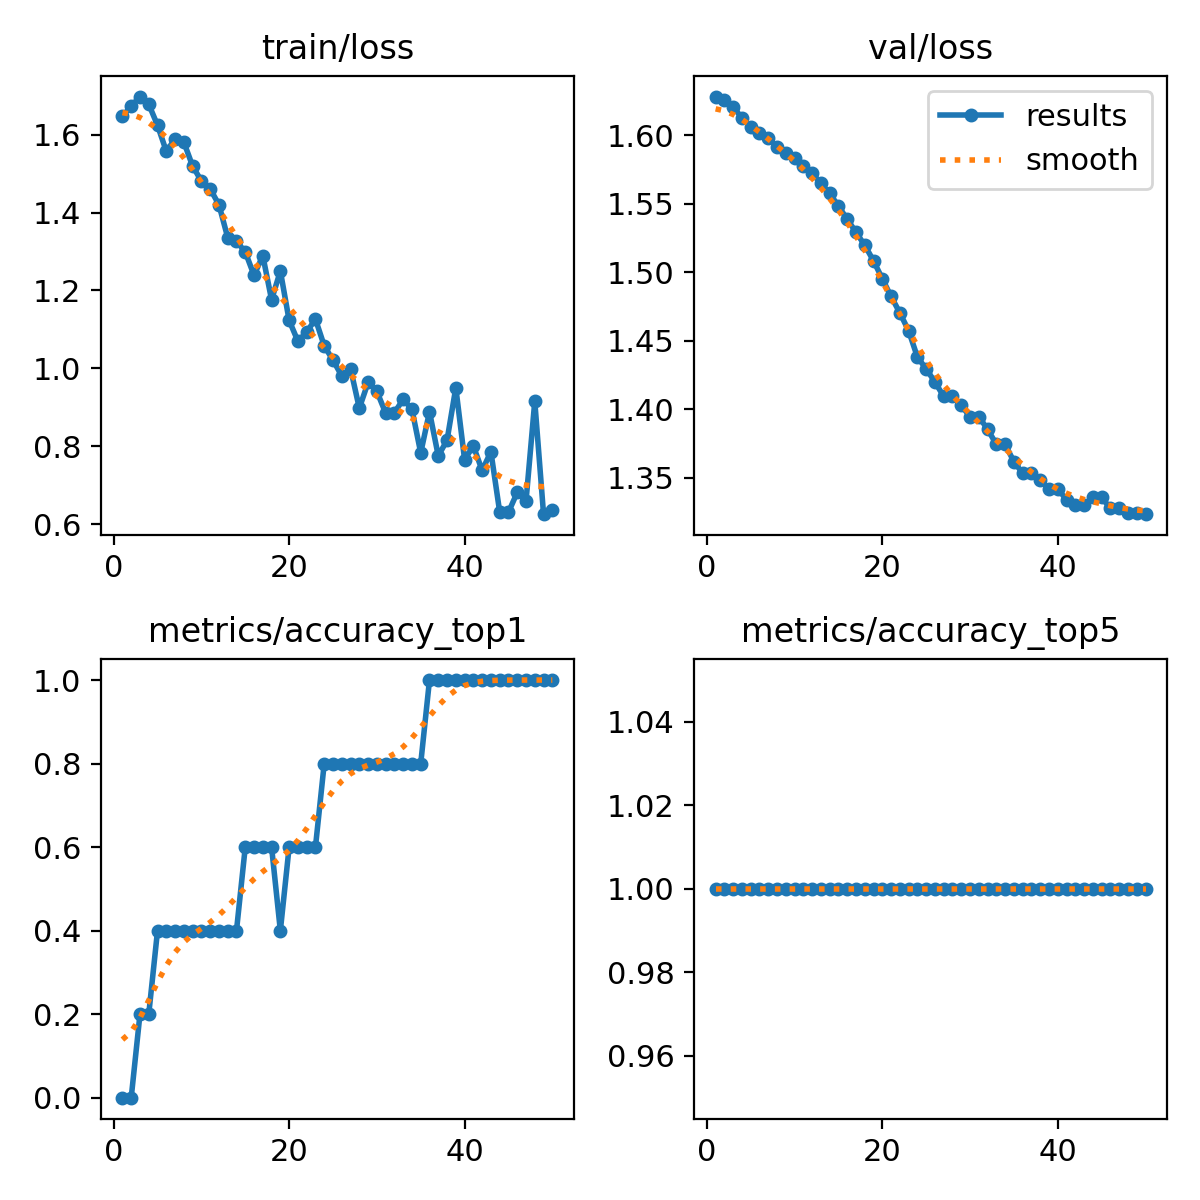

The table this chart was drawn from, first rows:
epoch, train/loss, metrics/accuracy_top1, metrics/accuracy_top5, val/loss, lr/pg0, lr/pg1, lr/pg2
1, 1.647, 0, 1, 1.628, 7.14e-06, 7.14e-06, 7.14e-06
2, 1.673, 0, 1, 1.626, 2.0996e-05, 2.0996e-05, 2.0996e-05
3, 1.698, 0.2, 1, 1.621, 3.4286e-05, 3.4286e-05, 3.4286e-05
4, 1.678, 0.2, 1, 1.613, 4.7011e-05, 4.7011e-05, 4.7011e-05
5, 1.624, 0.4, 1, 1.606, 5.9171e-05, 5.9171e-05, 5.9171e-05
6, 1.557, 0.4, 1, 1.602, 7.0765e-05, 7.0765e-05, 7.0765e-05
7, 1.589, 0.4, 1, 1.598, 8.1793e-05, 8.1793e-05, 8.1793e-05
8, 1.581, 0.4, 1, 1.591, 9.2256e-05, 9.2256e-05, 9.2256e-05
9, 1.519, 0.4, 1, 1.587, 0.0001022, 0.0001022, 0.0001022
10, 1.481, 0.4, 1, 1.583, 0.0001115, 0.0001115, 0.0001115
11, 1.461, 0.4, 1, 1.577, 0.0001202, 0.0001202, 0.0001202
12, 1.42, 0.4, 1, 1.572, 0.0001285, 0.0001285, 0.0001285
13, 1.336, 0.4, 1, 1.565, 0.0001361, 0.0001361, 0.0001361
14, 1.326, 0.4, 1, 1.558, 0.0001432, 0.0001432, 0.0001432
15, 1.299, 0.6, 1, 1.548, 0.0001497, 0.0001497, 0.0001497
16, 1.239, 0.6, 1, 1.539, 0.0001556, 0.0001556, 0.0001556
17, 1.289, 0.6, 1, 1.529, 0.000161, 0.000161, 0.000161
18, 1.176, 0.6, 1, 1.52, 0.0001658, 0.0001658, 0.0001658
19, 1.25, 0.4, 1, 1.508, 0.00017, 0.00017, 0.00017
20, 1.123, 0.6, 1, 1.495, 0.0001737, 0.0001737, 0.0001737
21, 1.07, 0.6, 1, 1.482, 0.0001768, 0.0001768, 0.0001768
22, 1.093, 0.6, 1, 1.47, 0.0001794, 0.0001794, 0.0001794
23, 1.126, 0.6, 1, 1.457, 0.0001813, 0.0001813, 0.0001813
24, 1.058, 0.8, 1, 1.438, 0.0001828, 0.0001828, 0.0001828
25, 1.021, 0.8, 1, 1.429, 0.0001836, 0.0001836, 0.0001836
26, 0.9805, 0.8, 1, 1.42, 0.0001839, 0.0001839, 0.0001839
27, 0.9992, 0.8, 1, 1.409, 0.0001836, 0.0001836, 0.0001836
28, 0.8976, 0.8, 1, 1.409, 0.0001828, 0.0001828, 0.0001828
29, 0.9636, 0.8, 1, 1.403, 0.0001813, 0.0001813, 0.0001813
30, 0.9408, 0.8, 1, 1.394, 0.0001794, 0.0001794, 0.0001794
31, 0.8851, 0.8, 1, 1.394, 0.0001768, 0.0001768, 0.0001768
32, 0.8858, 0.8, 1, 1.385, 0.0001737, 0.0001737, 0.0001737
33, 0.9203, 0.8, 1, 1.374, 0.0001701, 0.0001701, 0.0001701
34, 0.8946, 0.8, 1, 1.374, 0.0001658, 0.0001658, 0.0001658
35, 0.7827, 0.8, 1, 1.362, 0.000161, 0.000161, 0.000161
36, 0.8884, 1, 1, 1.353, 0.0001556, 0.0001556, 0.0001556
37, 0.775, 1, 1, 1.353, 0.0001497, 0.0001497, 0.0001497
38, 0.8153, 1, 1, 1.348, 0.0001432, 0.0001432, 0.0001432
39, 0.9501, 1, 1, 1.342, 0.0001361, 0.0001361, 0.0001361
40, 0.7655, 1, 1, 1.342, 0.0001285, 0.0001285, 0.0001285
41, 0.8004, 1, 1, 1.334, 0.0001203, 0.0001203, 0.0001203
42, 0.7378, 1, 1, 1.33, 0.0001115, 0.0001115, 0.0001115
43, 0.7856, 1, 1, 1.33, 0.0001022, 0.0001022, 0.0001022
44, 0.6314, 1, 1, 1.335, 9.2307e-05, 9.2307e-05, 9.2307e-05
45, 0.6303, 1, 1, 1.335, 8.1847e-05, 8.1847e-05, 8.1847e-05
46, 0.6812, 1, 1, 1.328, 7.0822e-05, 7.0822e-05, 7.0822e-05
47, 0.6585, 1, 1, 1.328, 5.9231e-05, 5.9231e-05, 5.9231e-05
48, 0.9153, 1, 1, 1.324, 4.7074e-05, 4.7074e-05, 4.7074e-05
49, 0.6254, 1, 1, 1.324, 3.4352e-05, 3.4352e-05, 3.4352e-05
50, 0.6349, 1, 1, 1.323, 2.1064e-05, 2.1064e-05, 2.1064e-05
